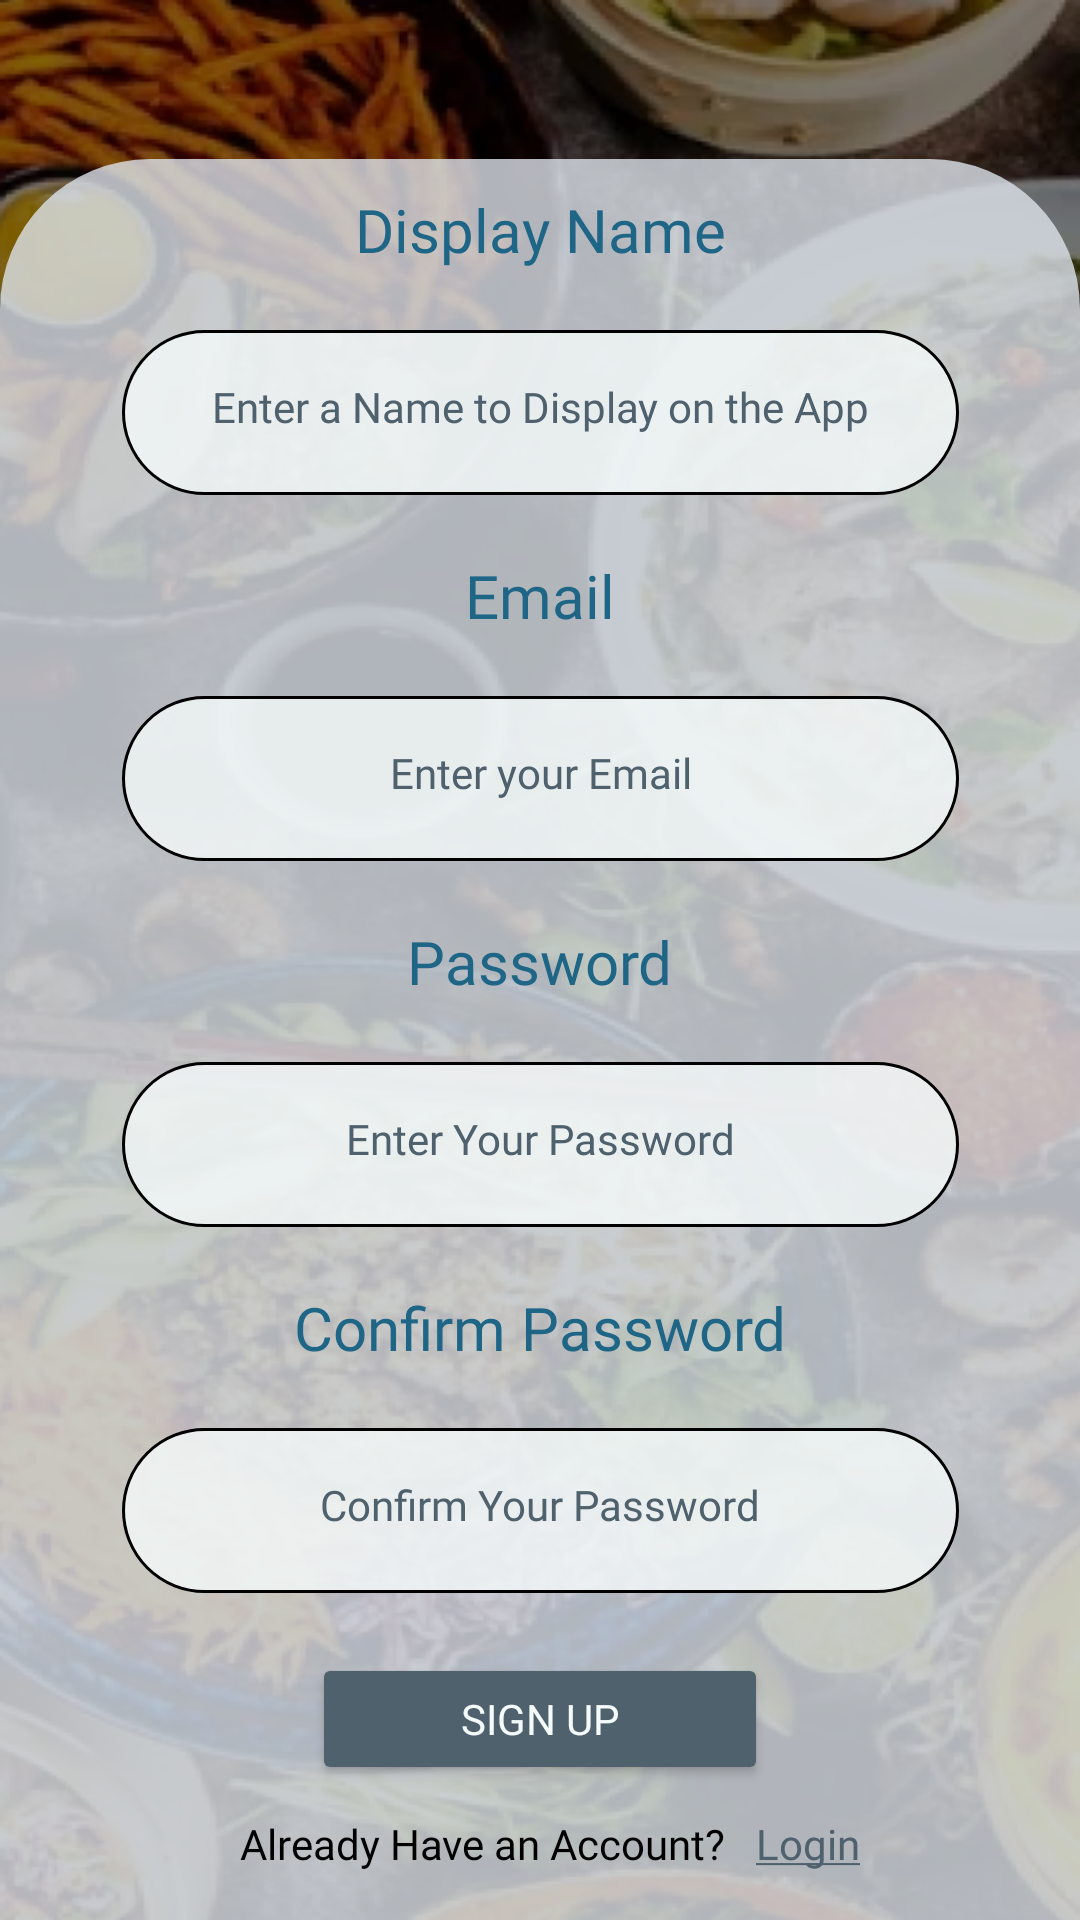

The Android layout XML behind this screen, and the referenced resources:
<!-- AndroidManifest.xml: application theme Theme.KershHelper -->
<!-- res/layout/fragment_sign_up.xml -->
<?xml version="1.0" encoding="utf-8"?>
<androidx.constraintlayout.widget.ConstraintLayout xmlns:android="http://schemas.android.com/apk/res/android"
    xmlns:app="http://schemas.android.com/apk/res-auto"
    xmlns:tools="http://schemas.android.com/tools"
    android:layout_width="match_parent"
    android:layout_height="match_parent"
    android:background="@drawable/login_page_background"
    tools:context=".features.welcome_screen_features.SignUpFragment">


<androidx.constraintlayout.widget.Group
        android:id="@+id/group2"
        android:layout_width="match_parent"
        android:layout_height="0dp"
        android:background="@drawable/group_background"
        app:constraint_referenced_ids="signup_login_btn,textView11,signupbtn,sign_up_name,textView10,sign_up_confirmpass,sign_up_email,sign_up_password,textView7,textView9,textView8"
        app:layout_constraintBottom_toBottomOf="parent"
        app:layout_constraintEnd_toEndOf="parent"
        app:layout_constraintStart_toStartOf="parent"
        app:layout_constraintTop_toTopOf="@+id/textView8" />

    <TextView
        android:id="@+id/signup_login_btn"
        android:layout_width="wrap_content"
        android:layout_height="wrap_content"
        android:layout_marginStart="10dp"
        android:fontFamily="@font/roboto"
        android:text="@string/logintxt"
        android:textColor="@color/secondary_color"
        android:textSize="14dp"
        app:layout_constraintStart_toEndOf="@+id/textView11"
        app:layout_constraintTop_toTopOf="@+id/textView11" />

    <TextView
        android:id="@+id/textView11"
        android:layout_width="wrap_content"
        android:layout_height="wrap_content"
        android:layout_marginStart="80dp"
        android:layout_marginTop="10dp"
        android:text="@string/already_have_acctxt"
        android:textColor="@color/black"
        android:textSize="14dp"
        app:layout_constraintStart_toStartOf="parent"
        app:layout_constraintTop_toBottomOf="@+id/signupbtn" />

    <Button
        android:id="@+id/signupbtn"
        android:layout_width="152dp"
        android:layout_height="44dp"
        android:layout_marginTop="20dp"
        android:backgroundTint="@color/secondary_color"
        android:fontFamily="@font/roboto"
        android:text="@string/signup_btn"
        android:textColor="@color/surface"
        app:layout_constraintEnd_toEndOf="parent"
        app:layout_constraintHorizontal_bias="0.5"
        app:layout_constraintStart_toStartOf="parent"
        app:layout_constraintTop_toBottomOf="@+id/sign_up_confirmpass" />

    <EditText
        android:id="@+id/sign_up_name"
        android:layout_width="279dp"
        android:layout_height="55dp"
        android:layout_marginTop="20dp"
        android:background="@drawable/edittext_background"
        android:ems="10"
        android:hint="@string/namehint"
        android:inputType="text"
        android:textAlignment="center"
        android:textColor="@color/secondary_color"
        android:textColorHint="@color/secondary_color"
        android:textSize="14dp"
        app:layout_constraintEnd_toEndOf="parent"
        app:layout_constraintHorizontal_bias="0.5"
        app:layout_constraintStart_toStartOf="parent"
        app:layout_constraintTop_toBottomOf="@+id/textView8" />

    <TextView
        android:id="@+id/textView10"
        android:layout_width="wrap_content"
        android:layout_height="wrap_content"
        android:layout_marginTop="20dp"
        android:fontFamily="@font/roboto"
        android:text="@string/confirm_passtxt"
        android:textColor="@color/primary_color"
        android:textSize="20dp"
        app:layout_constraintEnd_toEndOf="parent"
        app:layout_constraintHorizontal_bias="0.5"
        app:layout_constraintStart_toStartOf="parent"
        app:layout_constraintTop_toBottomOf="@+id/sign_up_password" />

    <EditText
        android:id="@+id/sign_up_confirmpass"
        android:layout_width="279dp"
        android:layout_height="55dp"
        android:layout_marginTop="20dp"
        android:background="@drawable/edittext_background"
        android:ems="10"
        android:hint="@string/confirm_pass_hint"
        android:inputType="textPassword"
        android:textAlignment="center"
        android:textColor="@color/secondary_color"
        android:textColorHint="@color/secondary_color"
        android:textSize="14dp"
        app:layout_constraintEnd_toEndOf="parent"
        app:layout_constraintHorizontal_bias="0.5"
        app:layout_constraintStart_toStartOf="parent"
        app:layout_constraintTop_toBottomOf="@+id/textView10" />

    <EditText
        android:id="@+id/sign_up_email"
        android:layout_width="279dp"
        android:layout_height="55dp"
        android:layout_marginTop="20dp"
        android:background="@drawable/edittext_background"
        android:ems="10"
        android:hint="@string/email_hint"
        android:inputType="textEmailAddress"
        android:textAlignment="center"
        android:textColor="@color/secondary_color"
        android:textColorHint="@color/secondary_color"
        android:textSize="14dp"
        app:layout_constraintEnd_toEndOf="parent"
        app:layout_constraintHorizontal_bias="0.5"
        app:layout_constraintStart_toStartOf="parent"
        app:layout_constraintTop_toBottomOf="@+id/textView7" />

    <EditText
        android:id="@+id/sign_up_password"
        android:layout_width="279dp"
        android:layout_height="55dp"
        android:layout_marginTop="20dp"
        android:background="@drawable/edittext_background"
        android:ems="10"
        android:hint="@string/passwordhint"
        android:inputType="textPassword"
        android:textAlignment="center"
        android:textColor="@color/secondary_color"
        android:textColorHint="@color/secondary_color"
        android:textSize="14dp"
        app:layout_constraintEnd_toEndOf="parent"
        app:layout_constraintHorizontal_bias="0.5"
        app:layout_constraintStart_toStartOf="parent"
        app:layout_constraintTop_toBottomOf="@+id/textView9" />

    <TextView
        android:id="@+id/textView7"
        android:layout_width="wrap_content"
        android:layout_height="wrap_content"
        android:layout_marginTop="20dp"
        android:fontFamily="@font/roboto"
        android:text="@string/emailtxt"
        android:textColor="@color/primary_color"
        android:textSize="20dp"
        app:layout_constraintEnd_toEndOf="parent"
        app:layout_constraintHorizontal_bias="0.5"
        app:layout_constraintStart_toStartOf="parent"
        app:layout_constraintTop_toBottomOf="@+id/sign_up_name" />

    <TextView
        android:id="@+id/textView9"
        android:layout_width="wrap_content"
        android:layout_height="wrap_content"
        android:layout_marginTop="20dp"
        android:fontFamily="@font/roboto"
        android:text="@string/passtxt"
        android:textColor="@color/primary_color"
        android:textSize="20dp"
        app:layout_constraintEnd_toEndOf="parent"
        app:layout_constraintHorizontal_bias="0.5"
        app:layout_constraintStart_toStartOf="parent"
        app:layout_constraintTop_toBottomOf="@+id/sign_up_email" />

    <TextView
        android:id="@+id/textView8"
        android:layout_width="wrap_content"
        android:layout_height="wrap_content"
        android:layout_marginBottom="550dp"
        android:fontFamily="@font/roboto"
        android:paddingTop="10dp"
        android:text="@string/usernametxt"
        android:textColor="@color/primary_color"
        android:textSize="20dp"
        app:layout_constraintBottom_toBottomOf="parent"
        app:layout_constraintEnd_toEndOf="parent"
        app:layout_constraintHorizontal_bias="0.5"
        app:layout_constraintStart_toStartOf="parent" />

</androidx.constraintlayout.widget.ConstraintLayout>
<!-- resources referenced by this layout -->
<resources>
  <color name="black">#FF000000</color>
  <color name="primary_color">#1E6586</color>
  <color name="secondary_color">#4E616D</color>
  <color name="surface">#F5FAFB</color>
  <!-- drawable edittext_background (drawable) -->
  <?xml version="1.0" encoding="utf-8"?>
  <shape xmlns:android="http://schemas.android.com/apk/res/android">
      <solid android:color="@color/edittext_background"/>
      <corners android:radius="50dp"/>
      <padding android:top="20dp" android:bottom="20dp" android:left="20dp" android:right="20dp"/>
      <stroke android:color="@color/black" android:width="1dp"/>
  </shape>
  <!-- drawable group_background (drawable) -->
  <?xml version="1.0" encoding="utf-8"?>
  <shape xmlns:android="http://schemas.android.com/apk/res/android">
      <solid android:color="@color/surface_variant"/>
      <corners android:topLeftRadius="50dp"
          android:topRightRadius="50dp"/>
  </shape>
  <!-- drawable login_page_background: png bitmap (drawable, 490478 bytes) -->
  <string name="already_have_acctxt">Already Have an Account?</string>
  <string name="confirm_pass_hint">Confirm Your Password</string>
  <string name="confirm_passtxt">Confirm Password</string>
  <string name="email_hint">Enter your Email</string>
  <string name="emailtxt">Email</string>
  <string name="logintxt"><u>Login</u></string>
  <string name="namehint">Enter a Name to Display on the App</string>
  <string name="passtxt">Password</string>
  <string name="passwordhint">Enter Your Password</string>
  <string name="signup_btn">Sign Up</string>
  <string name="usernametxt">Display Name</string>
  <style name="Theme.KershHelper" parent="Base.Theme.KershHelper" />
  <color name="edittext_background">#CCF5FAFB</color>
  <color name="surface_variant">#CCDDE3EA</color>
  <style name="Base.Theme.KershHelper" parent="Theme.Material3.DayNight.NoActionBar">
          <item name="fontFamily">@font/roboto</item>
          <item name="font">@font/roboto</item>
          <item name="android:statusBarColor">@color/secondary_color</item>
          
          
      </style>
</resources>
